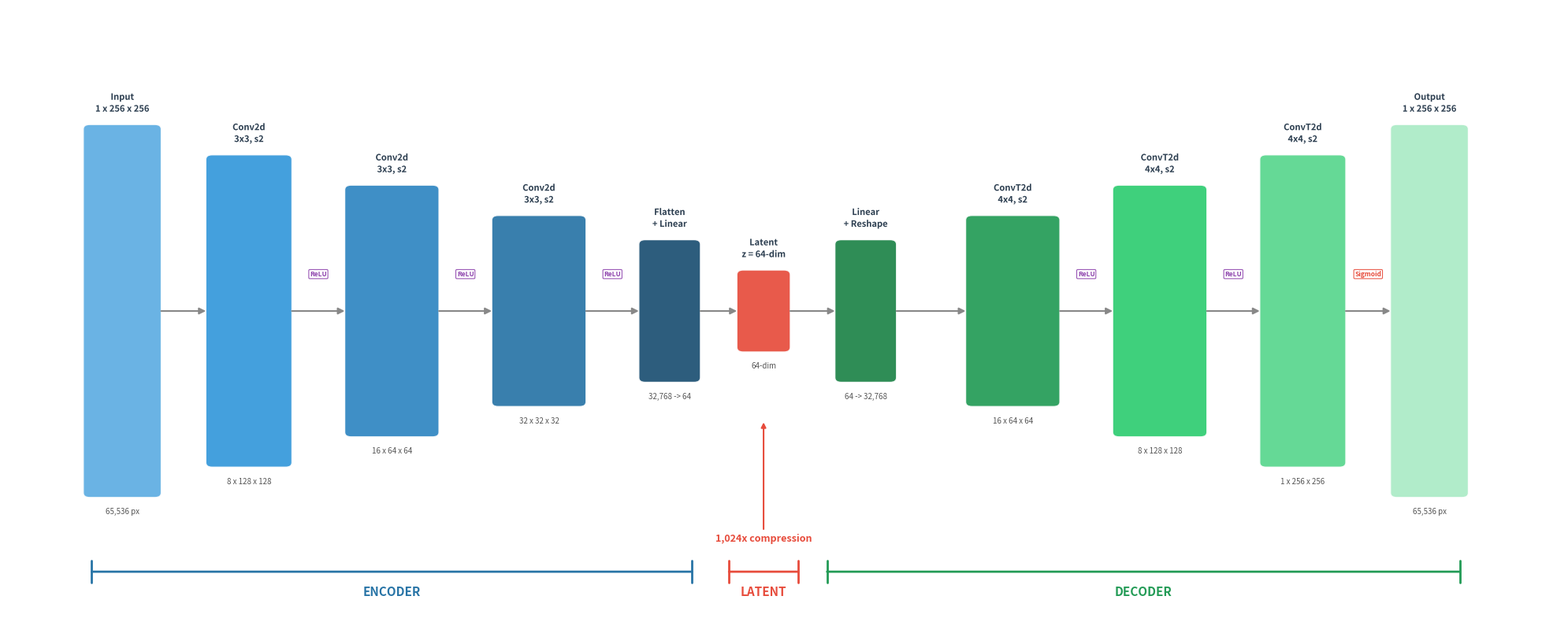

This figure's Python source:
import matplotlib.pyplot as plt
import matplotlib.patches as mpatches
import matplotlib.patheffects as pe
from pathlib import Path

Path("slides").mkdir(exist_ok=True)

# ═══════════════════════════════════════════════════════════════════════
# FIGURE 1: Architecture Diagram (no info box)
# ═══════════════════════════════════════════════════════════════════════
fig, ax = plt.subplots(1, 1, figsize=(20, 8))
ax.set_xlim(-1, 18)
ax.set_ylim(-2, 8)
ax.axis("off")
fig.patch.set_facecolor("white")

layers = [
    # (x,   width, height, color,     label_top,              label_bot)
    (0.0,  0.8,   6.0,  "#5DADE2",  "Input\n1 x 256 x 256",      "65,536 px"),
    (1.5,  0.9,   5.0,  "#3498DB",  "Conv2d\n3x3, s2",       "8 x 128 x 128"),
    (3.2,  1.0,   4.0,  "#2E86C1",  "Conv2d\n3x3, s2",       "16 x 64 x 64"),
    (5.0,  1.0,   3.0,  "#2874A6",  "Conv2d\n3x3, s2",       "32 x 32 x 32"),
    (6.8,  0.6,   2.2,  "#1B4F72",  "Flatten\n+ Linear",     "32,768 -> 64"),
    (8.0,  0.5,   1.2,  "#E74C3C",  "Latent\nz = 64-dim",    "64-dim"),
    (9.2,  0.6,   2.2,  "#1D8348",  "Linear\n+ Reshape",     "64 -> 32,768"),
    (10.8, 1.0,   3.0,  "#239B56",  "ConvT2d\n4x4, s2",      "16 x 64 x 64"),
    (12.6, 1.0,   4.0,  "#2ECC71",  "ConvT2d\n4x4, s2",      "8 x 128 x 128"),
    (14.4, 0.9,   5.0,  "#58D68D",  "ConvT2d\n4x4, s2",      "1 x 256 x 256"),
    (16.0, 0.8,   6.0,  "#ABEBC6",  "Output\n1 x 256 x 256", "65,536 px"),
]

centers_x = []
for (x, w, h, color, label_top, label_bot) in layers:
    y = (6 - h) / 2
    rect = mpatches.FancyBboxPatch(
        (x, y), w, h,
        boxstyle="round,pad=0.08",
        facecolor=color, edgecolor="white", linewidth=1.5,
        alpha=0.92
    )
    ax.add_patch(rect)
    cx = x + w / 2
    centers_x.append(cx)

    ax.text(cx, y + h + 0.25, label_top, fontsize=8, ha="center", va="bottom",
            fontweight="bold", color="#2C3E50",
            path_effects=[pe.withStroke(linewidth=2, foreground="white")])

    ax.text(cx, y - 0.25, label_bot, fontsize=7, ha="center", va="top",
            color="#555", fontstyle="italic")

for i in range(len(layers) - 1):
    x1 = layers[i][0] + layers[i][1]
    x2 = layers[i + 1][0]
    mid_y = 3.0
    ax.annotate("",
                xy=(x2 - 0.05, mid_y), xytext=(x1 + 0.05, mid_y),
                arrowprops=dict(arrowstyle="-|>", color="#888",
                                lw=1.5, mutation_scale=12))

activations = [
    (1, "ReLU"),
    (2, "ReLU"),
    (3, "ReLU"),
    (7, "ReLU"),
    (8, "ReLU"),
    (9, "Sigmoid"),
]

for (idx, act_name) in activations:
    x1 = layers[idx][0] + layers[idx][1]
    x2 = layers[idx + 1][0]
    mid_x = (x1 + x2) / 2
    color = "#E74C3C" if act_name == "Sigmoid" else "#8E44AD"
    ax.text(mid_x, 3.55, act_name, fontsize=6, ha="center", va="bottom",
            color=color, fontweight="bold",
            bbox=dict(boxstyle="round,pad=0.15", facecolor="white",
                      edgecolor=color, linewidth=0.8, alpha=0.9))

sections = [
    (0.0, 7.4,  "ENCODER", "#2874A6"),
    (7.8, 8.7,  "LATENT",  "#E74C3C"),
    (9.0, 16.8, "DECODER", "#239B56"),
]

for (x1, x2, label, color) in sections:
    y = -1.3
    ax.annotate("", xy=(x1, y), xytext=(x2, y),
                arrowprops=dict(arrowstyle="|-|", color=color, lw=2))
    ax.text((x1 + x2) / 2, y - 0.4, label, fontsize=11, ha="center",
            fontweight="bold", color=color)

ax.annotate("1,024x compression",
            xy=(8.25, 1.2), xytext=(8.25, -0.8),
            fontsize=9, ha="center", fontweight="bold", color="#E74C3C",
            arrowprops=dict(arrowstyle="-|>", color="#E74C3C", lw=1.5))

plt.tight_layout()
fig.savefig("slides/slide6_autoencoder_detailed.png", dpi=200, bbox_inches="tight",
            facecolor="white")
print("Saved: slides/slide6_autoencoder_detailed.png")
plt.close(fig)

# ═══════════════════════════════════════════════════════════════════════
# FIGURE 2: Training Info Box (separate, no Optimizer)
# ═══════════════════════════════════════════════════════════════════════
fig2, ax2 = plt.subplots(1, 1, figsize=(6, 2.5))
ax2.axis("off")
fig2.patch.set_facecolor("white")

info_lines = [
    ("Loss:",              r"MSE   $\mathcal{L} = \frac{1}{N}\sum(x_i - \hat{x}_i)^2$"),
    ("Training Data:",     "10,000 clean images"),
    ("Total Parameters:",  "4.24M  with 99.6% in Linear layers"),
]

y_pos = 0.85
for label, value in info_lines:
    ax2.text(0.05, y_pos, label, fontsize=12, fontweight="bold",
             va="center", ha="left", transform=ax2.transAxes, color="#2C3E50")
    ax2.text(0.38, y_pos, value, fontsize=12,
             va="center", ha="left", transform=ax2.transAxes, color="#555")
    y_pos -= 0.30

fig2.tight_layout()
fig2.savefig("slides/slide6_training_info.png", dpi=200, bbox_inches="tight",
             facecolor="white")
print("Saved: slides/slide6_training_info.png")
plt.close(fig2)

print("\nDone. Two files generated:")
print("  1. slides/slide6_autoencoder_detailed.png  (architecture diagram)")
print("  2. slides/slide6_training_info.png          (training specs box)")
